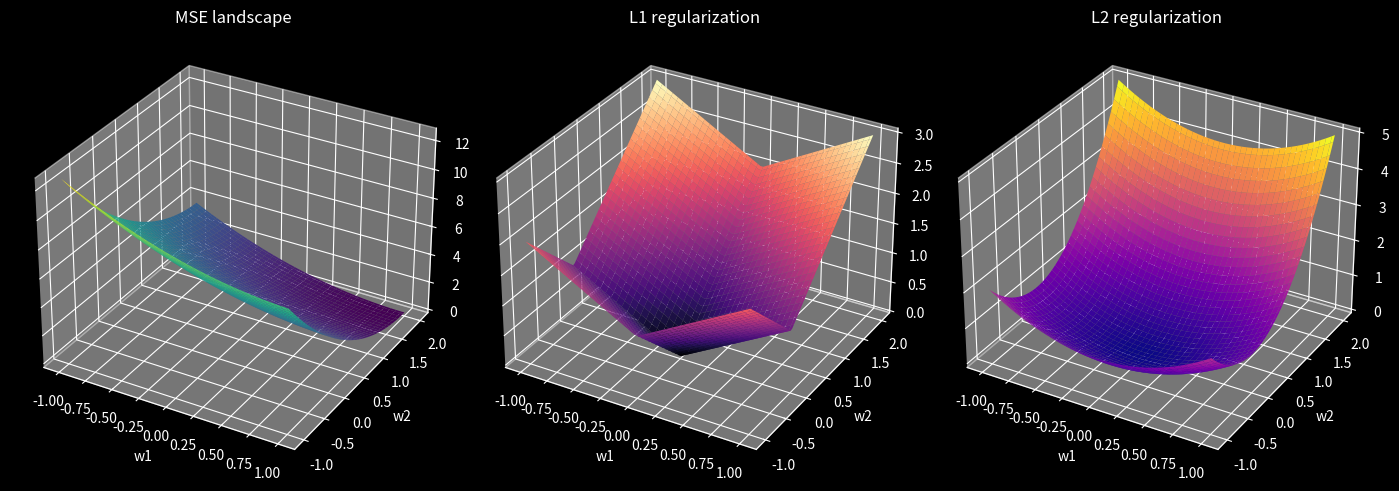
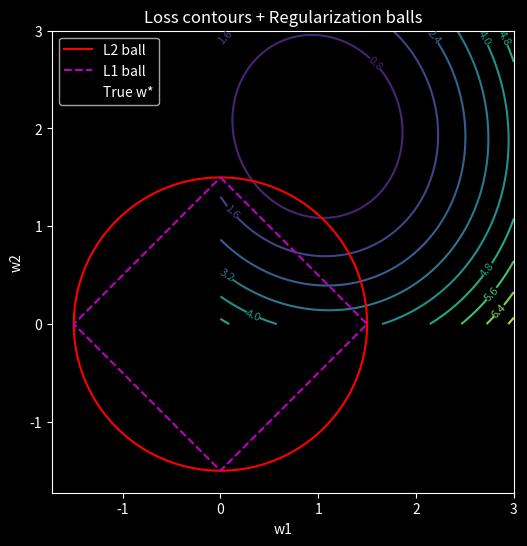
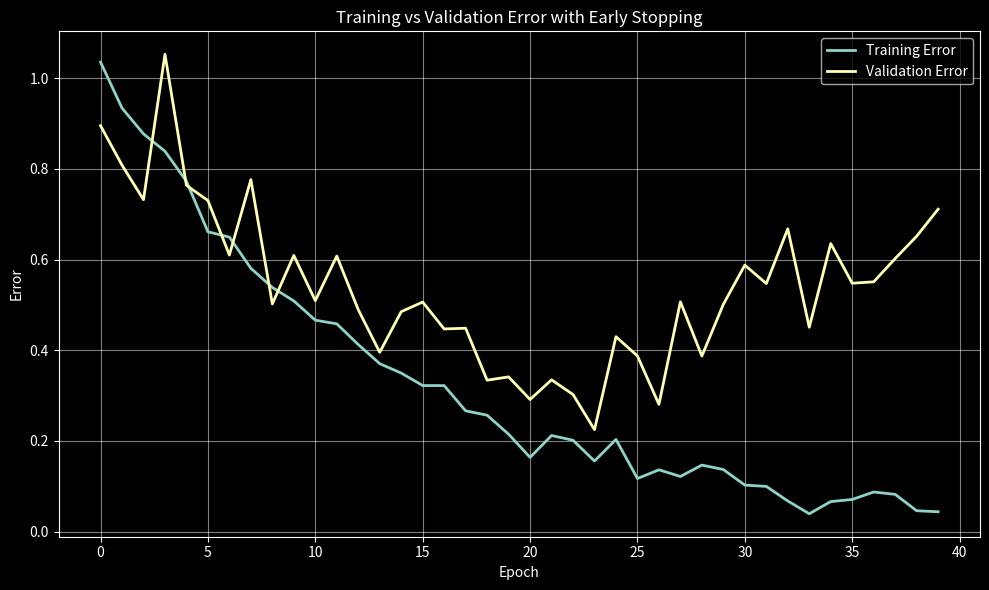

Write the Python code that produced these figures, in order.
#%%
import numpy as np
import matplotlib.pyplot as plt
plt.style.use("dark_background")
# -----------------------------
# 1. Generate dataset
# -----------------------------
n = 500
x1 = np.random.randn(n)
x2 = np.random.randn(n)
x3 = (x1 + x2) / 2

X = np.vstack([x1, x2, x3]).T

# True model
y = x1 + 2 * x2

# -----------------------------
# 2. Define evaluation functions
# -----------------------------
def predict(X, w):
    return X @ w

def mse(y_true, y_pred):
    return np.mean((y_true - y_pred)**2)

def l1(w):
    return np.sum(np.abs(w))

def l2(w):
    return np.sum(w**2)

# -----------------------------
# 3. Sweep over weights
# -----------------------------
w1_vals = np.linspace(-1, 1, 80)
w2_vals = np.linspace(-1, 2, 80)
w3_fixed = 0.0  # you can vary this too

MSE_grid = np.zeros((len(w1_vals), len(w2_vals)))
L1_grid  = np.zeros_like(MSE_grid)
L2_grid  = np.zeros_like(MSE_grid)

for i, w1 in enumerate(w1_vals):
    for j, w2 in enumerate(w2_vals):
        w = np.array([w1, w2, w3_fixed])
        y_pred = predict(X, w)
        MSE_grid[i, j] = mse(y, y_pred)
        L1_grid[i, j]  = l1(w)
        L2_grid[i, j]  = l2(w)

# -----------------------------
# 4. Plot error surface
# -----------------------------
W1, W2 = np.meshgrid(w1_vals, w2_vals)

fig = plt.figure(figsize=(14, 5))

# --- MSE ---
ax = fig.add_subplot(131, projection='3d')
ax.plot_surface(W1, W2, MSE_grid.T, cmap='viridis')
ax.set_title("MSE landscape")
ax.set_xlabel("w1")
ax.set_ylabel("w2")
ax.set_zlabel("MSE")

# --- L1 ---
ax = fig.add_subplot(132, projection='3d')
ax.plot_surface(W1, W2, L1_grid.T, cmap='magma')
ax.set_title("L1 regularization")
ax.set_xlabel("w1")
ax.set_ylabel("w2")
ax.set_zlabel("L1")

# --- L2 ---
ax = fig.add_subplot(133, projection='3d')
ax.plot_surface(W1, W2, L2_grid.T, cmap='plasma')
ax.set_title("L2 regularization")
ax.set_xlabel("w1")
ax.set_ylabel("w2")
ax.set_zlabel("L2")

plt.tight_layout()
plt.show()

# -----------------------------
# 5. Print perfect weights
# -----------------------------
w_star = np.array([1, 2, 0])
print("Perfect weights:", w_star)
print("L1(w*) =", l1(w_star))
print("L2(w*) =", l2(w_star))

# %%
import numpy as np
import matplotlib.pyplot as plt

# ----------------------------------------------------
# 1. Create a simple 2D regression problem
# ----------------------------------------------------
np.random.seed(0)
n = 200

x1 = np.random.randn(n)
x2 = np.random.randn(n)
X = np.vstack([x1, x2]).T

# True model
w_true = np.array([1.0, 2.0])
y = X @ w_true + 0.1 * np.random.randn(n)

# ----------------------------------------------------
# 2. Define loss function
# ----------------------------------------------------
def loss(w):
    y_pred = X @ w
    return np.mean((y - y_pred)**2)

# ----------------------------------------------------
# 3. Grid of weights
# ----------------------------------------------------
w1_vals = np.linspace(0, 3, 200)
w2_vals = np.linspace(0, 3, 200)

W1, W2 = np.meshgrid(w1_vals, w2_vals)
Loss = np.zeros_like(W1)

for i in range(W1.shape[0]):
    for j in range(W1.shape[1]):
        w = np.array([W1[i, j], W2[i, j]])
        Loss[i, j] = loss(w)

# ----------------------------------------------------
# 4. Plot contours + regularization ball
# ----------------------------------------------------
fig, ax = plt.subplots(figsize=(7, 6))

# Loss contours
contours = ax.contour(W1, W2, Loss, levels=10, cmap="viridis")
ax.clabel(contours, inline=True, fontsize=8)

# L2 ball
radius = 1.5
theta = np.linspace(0, 2*np.pi, 300)
ax.plot(radius*np.cos(theta), radius*np.sin(theta), 'r', label="L2 ball")

# L1 ball (diamond)
l1_r = 1.5
ax.plot([0, l1_r, 0, -l1_r, 0],
        [l1_r, 0, -l1_r, 0, l1_r],
        'm--', label="L1 ball")

# True optimum
ax.scatter([w_true[0]], [w_true[1]], color='black', s=60, label="True w*")

ax.set_xlabel("w1")
ax.set_ylabel("w2")
ax.set_title("Loss contours + Regularization balls")
ax.set_aspect("equal")
ax.legend()
ax.grid(False)
plt.savefig("balls.pdf")
plt.show()

# %%
import numpy as np
import matplotlib.pyplot as plt

# Simulated training dynamics
np.random.seed(0)
epochs = 40

# Training error decreases smoothly with small noise
train_error = np.exp(-np.linspace(0, 3, epochs)) + 0.02 * np.random.randn(epochs)

# Validation error decreases, then increases (overfitting)
val_error = np.exp(-np.linspace(0, 2, epochs)) + 0.1 * np.random.randn(epochs)
val_error[20:] += 0.03 * np.arange(epochs - 20)  # induce overfitting

# Early stopping point = epoch with minimum validation error
early_stop_epoch = np.argmin(val_error)

plt.figure(figsize=(10, 6))
plt.plot(train_error, label="Training Error", linewidth=2)
plt.plot(val_error, label="Validation Error", linewidth=2)

# Mark early stopping
#plt.axvline(early_stop_epoch, color="red", linestyle="--", label=f"Early Stop (epoch {early_stop_epoch})")

plt.title("Training vs Validation Error with Early Stopping")
plt.xlabel("Epoch")
plt.ylabel("Error")
plt.legend()
plt.grid(True, alpha=0.5)
plt.tight_layout()
plt.savefig("early_stopping_no_line.pdf")

    # %%
